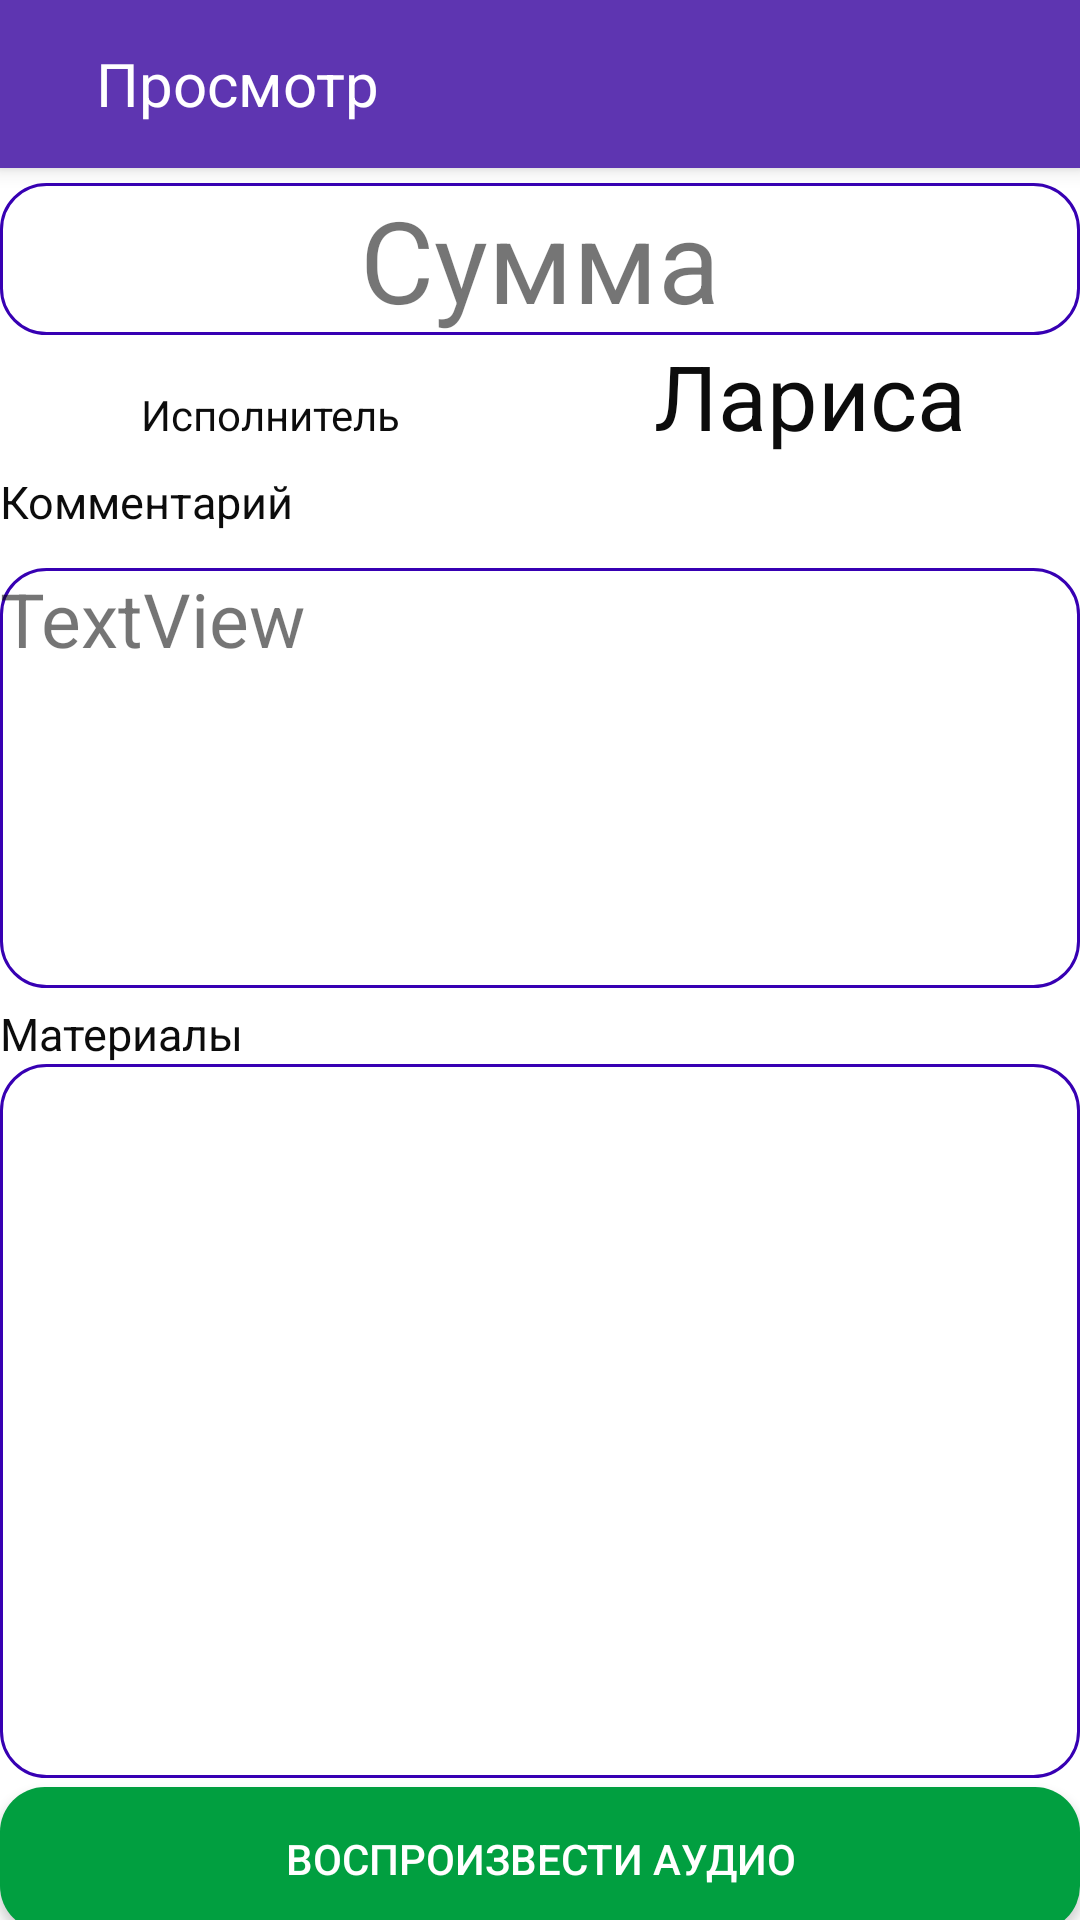

Write the Android layout XML for this screen, with the resource values it uses.
<!-- AndroidManifest.xml: application theme AppTheme -->
<!-- res/layout/viewoperation.xml -->
<?xml version="1.0" encoding="utf-8"?>
<RelativeLayout xmlns:android="http://schemas.android.com/apk/res/android"
    android:layout_width="match_parent"
    android:layout_height="match_parent"
    xmlns:app="http://schemas.android.com/apk/res-auto"
    android:background="@color/white">

    <androidx.cardview.widget.CardView
        android:id="@+id/cardView"
        android:layout_width="match_parent"
        android:layout_height="?attr/actionBarSize"
        app:cardBackgroundColor="#5e35b1"
        app:cardCornerRadius="0dp"
        app:cardElevation="4dp"
        app:layout_constraintEnd_toEndOf="parent"
        app:layout_constraintStart_toStartOf="parent"
        app:layout_constraintTop_toTopOf="parent">

        <RelativeLayout
            android:layout_width="match_parent"
            android:layout_height="match_parent">

            <ImageButton
                android:id="@+id/fullscreen_dialog_close"
                android:layout_width="wrap_content"
                android:layout_height="wrap_content"
                android:layout_centerVertical="true"
                android:layout_marginStart="8dp"
                android:background="?attr/selectableItemBackgroundBorderless"
                android:padding="8dp"
                android:src="@drawable/ic_close_white_24dp"/>
            


            <TextView
                android:id="@+id/dialog_text_title"
                android:layout_width="wrap_content"
                android:layout_height="wrap_content"
                android:layout_centerVertical="true"
                android:layout_marginStart="8dp"
                android:layout_toEndOf="@id/fullscreen_dialog_close"
                android:text="Просмотр"
                android:textColor="@android:color/white"
                android:textSize="20sp" />



        </RelativeLayout>

    </androidx.cardview.widget.CardView>

    <LinearLayout
        android:orientation="vertical"
        android:layout_width="match_parent"
        android:layout_height="match_parent"
        android:layout_below="@+id/cardView"

        android:layout_marginTop="5dp">

        <TextView
            android:id="@+id/somemoney2"
            android:layout_width="match_parent"
            android:layout_height="wrap_content"
            android:textSize="38sp"

            android:gravity="center"
            android:text="Сумма"
            android:background="@drawable/alertdialoglogin"
            />
        <LinearLayout
            android:layout_width="match_parent"
            android:layout_height="wrap_content"
            android:orientation="horizontal">
            <TextView
            android:id="@+id/textView3"
            android:layout_width="0dp"
                android:layout_weight="1"
            android:layout_height="wrap_content"


            android:textSize="14sp"
                android:gravity="center"
            android:textColor="@color/black"
            android:text="Исполнитель"
            />
            <TextView
                android:id="@+id/view_man"
                android:layout_width="0dp"
                android:layout_height="wrap_content"
                android:layout_weight="1"
                android:gravity="center"

                android:textSize="30sp"

                android:textColor="@color/black"
                android:text="Лариса"
                />

        </LinearLayout>

        <TextView
            android:id="@+id/textView4"
            android:layout_width="match_parent"
            android:layout_height="wrap_content"
            android:layout_below="@+id/somemoney"
            android:layout_marginTop="5dp"
            android:textSize="15sp"
            android:gravity="left"
            android:textColor="@color/black"
            android:text="Комментарий"
            />


        <RelativeLayout

            android:layout_width="match_parent"
            android:layout_height="match_parent">

            <Button
                android:id="@+id/button_audio"
                android:layout_width="match_parent"
                android:layout_height="wrap_content"
                android:layout_alignParentBottom="true"
                android:layout_marginBottom="-4dp"
                android:background="@drawable/custombutton_ok"
                android:drawableLeft="@drawable/ic_baseline_audiotrack_24"
                android:text="Воспроизвести аудио"
                android:textColor="@color/white"
                />

            <androidx.recyclerview.widget.RecyclerView
                android:layout_width="match_parent"
                android:layout_height="238dp"
                android:id="@+id/viewfiles"
                android:layout_above="@+id/button_audio"
                android:layout_alignParentEnd="true"
                android:orientation="horizontal"
                android:layout_marginEnd="0dp"
                android:layout_marginBottom="3dp"
                android:background="@drawable/alertdialoglogin"/>

            <TextView
                android:id="@+id/view_comment"
                android:textSize="25sp"
                android:layout_width="match_parent"
                android:layout_height="wrap_content"
                android:layout_above="@+id/textViefw4"
                android:layout_alignParentTop="true"
                android:layout_alignParentEnd="true"
                android:layout_marginTop="12dp"
                android:layout_marginEnd="0dp"
                android:layout_marginBottom="0dp"
                android:background="@drawable/alertdialoglogin"
                android:text="TextView" />

            <TextView
                android:id="@+id/textViefw4"
                android:layout_width="match_parent"
                android:layout_height="wrap_content"

                android:layout_above="@+id/viewfiles"
                android:layout_marginTop="5dp"
                android:layout_marginBottom="0dp"
                android:gravity="left"
                android:text="Материалы"
                android:textColor="@color/black"
                android:textSize="15sp" />
        </RelativeLayout>



    </LinearLayout>

</RelativeLayout>
<!-- resources referenced by this layout -->
<resources>
  <color name="black">#0C0C0C</color>
  <color name="white">#ffffff</color>
  <!-- drawable alertdialoglogin (drawable) -->
  <?xml version="1.0" encoding="utf-8"?>
  <selector xmlns:android="http://schemas.android.com/apk/res/android">
  <item>
      <shape>
          <solid android:color="#FFFFFF" />
          <corners android:radius="15dp" />
  
          <stroke android:color="@color/colorPrimaryDark" android:width="1dp" />
      </shape>
  
  </item>
  </selector>
  <!-- drawable custombutton_ok (drawable) -->
  <?xml version="1.0" encoding="utf-8"?>
  <selector xmlns:android="http://schemas.android.com/apk/res/android">
      <item>
          <shape>
              <solid android:color="#019F40" />
              <corners android:radius="15dp" />
  
  
          </shape>
  
      </item>
  </selector>
  <style name="AppTheme" parent="Theme.AppCompat.Light.NoActionBar">
          
  
          <item name="colorPrimary">@color/colorPrimary</item>
          <item name="colorPrimaryDark">@color/colorPrimaryDark</item>
          <item name="colorAccent">@color/colorAccent</item>
          <item name="alertDialogTheme">@style/YDialog</item>
          <item name="materialCalendarStyle">@style/Widget.MaterialComponents.MaterialCalendar</item>
          <item name="materialCalendarFullscreenTheme">@style/ThemeOverlay.MaterialComponents.MaterialCalendar.Fullscreen</item>
          <item name="materialCalendarTheme">@style/ThemeOverlay.MaterialComponents.MaterialCalendar</item>
          <item name="colorSurface">#FFFFFF</item>
      </style>
  <color name="colorPrimaryDark">#3700B3</color>
  <color name="colorPrimary">#6200EE</color>
  <color name="colorAccent">#03DAC5</color>
  <color name="dialog_checkbox">#FFF</color>
  <color name="dialog_checkbox_activated">#FF0000</color>
  <color name="dialog_list_item">#FFF</color>
  <style name="YDialogEditText">
          <item name="android:textColor">@color/black</item>
          <item name="strokeColor">@color/colorPrimaryDark</item>
  
  
      </style>
  <style name="YDialogPositiveButton" parent="YDialogButton">
          <item name="android:textColor">@color/colorPrimaryDark</item>
      </style>
  <style name="YDialogNegativeButton" parent="YDialogButton" />
  <style name="YDialogNeutralButton" parent="YDialogButton" />
  <dimen name="dialog_line_spacing">2dp</dimen>
  <dimen name="dialog_text_size">16sp</dimen>
  <style name="YDialogTitleTextAppearance" parent="MaterialAlertDialog.MaterialComponents.Title.Text">
          <item name="android:textSize">@dimen/dialog_title_size</item>
          <item name="android:textColor">@color/colorPrimaryDark</item>
      </style>
  <style name="YDialogButton" parent="@style/Widget.MaterialComponents.Button.TextButton.Dialog">
          <item name="android:textColor">@color/dialog_button</item>
          <item name="android:textSize">@dimen/dialog_buttons_size</item>
      </style>
  <dimen name="dialog_title_size">20sp</dimen>
  <color name="dialog_button">#77FFFFFF</color>
  <dimen name="dialog_buttons_size">14sp</dimen>
</resources>
